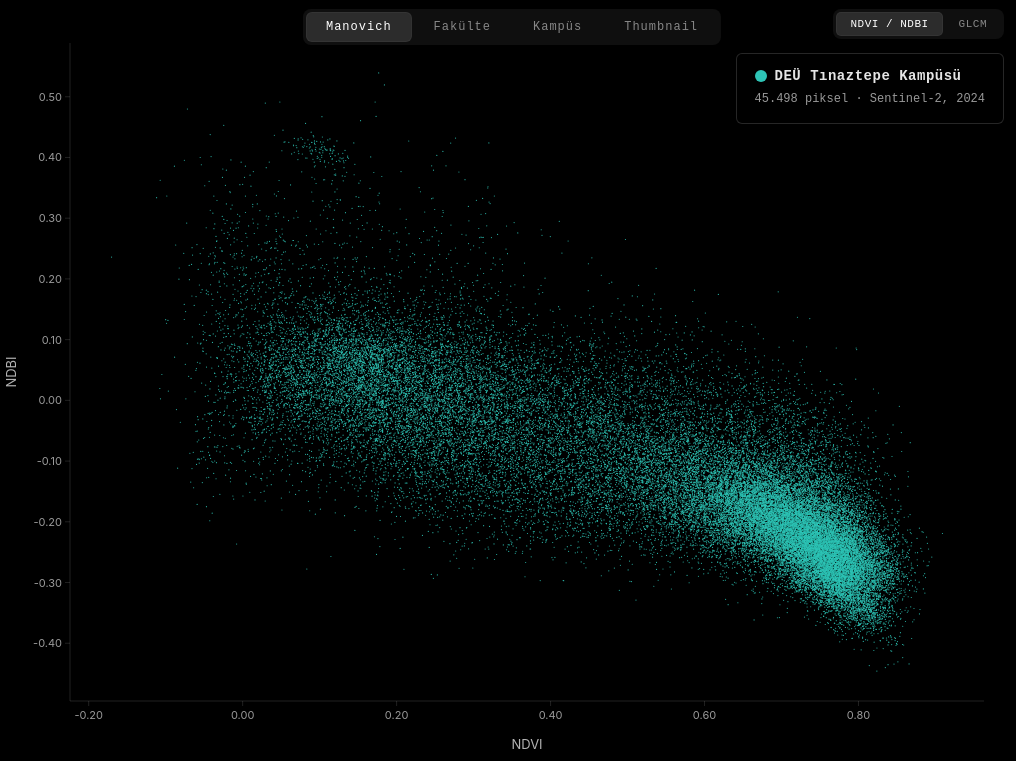
D3 v7 page, settled after 360 driven frames (6 s of simulated time); the page loaded 4 data file(s).


    const colorMap = {
      "Guzel Sanatlar": "#E07A5F",
      "Fen Edebiyat":   "#3D405B",
      "Isletme":        "#81B29A",
      "Denizcilik":     "#F2CC8F",
      "Hukuk":          "#5E6472",
      "Muhendislik":    "#9B2335",
      "Mimarlik":       "#F0E6D3",
      "Turizm":         "#577590"
    };
    const imageMap = {
      "Guzel Sanatlar": "gsf.jpg",
      "Fen Edebiyat":   "fen.jpg",
      "Isletme":        "isletme.jpg",
      "Denizcilik":     "denizcilik.jpg",
      "Hukuk":          "hukuk.jpg",
      "Muhendislik":    "muhendislik.jpg",
      "Mimarlik":       "mimarlik.jpg",
      "Turizm":         "turizm.jpg"
    };

    const TURQUOISE = "#2EC4B6";

    const legendEl = document.getElementById("legend");
    const legendTitleEl = legendEl.querySelector(".legend-title");
    const legendItemsEl = document.getElementById("legend-items");

    function formatCount(n) {
      return Number(n || 0).toLocaleString("tr-TR");
    }

    function getFacultyCounts(data) {
      const counts = {};
      for (const d of data) {
        const key = d.fakulte ? d.fakulte.trim() : "";
        if (!key) continue;
        counts[key] = (counts[key] || 0) + 1;
      }
      return counts;
    }

    function updateLegendCounts() {
      const data = currentLayer === "glcm" ? fakulteGlcm : fakulteSpektral;
      const counts = getFacultyCounts(data);
      const total = data.length || 0;

      legendTitleEl.textContent = `Fakülte · ${formatCount(total)} piksel`;
      legendItemsEl.innerHTML = "";

      for (const [name, color] of Object.entries(colorMap)) {
        const item = document.createElement("div");
        item.className = "legend-item";
        item.innerHTML = `
          <span class="legend-dot" style="background:${color}"></span>
          <span class="legend-label">
            <span class="legend-name">${name}</span>
            <span class="legend-count">${formatCount(counts[name] || 0)}</span>
          </span>`;
        legendItemsEl.appendChild(item);
      }
    }

    const kampusInfo = document.getElementById("kampus-info");
    const kampusCount = document.getElementById("kampus-count");
    const zoomInfo = document.getElementById("zoom-info");

    const images_foto = {};
    for (const [fak, src] of Object.entries(imageMap)) {
      const img = new Image();
      img.src = src;
      images_foto[fak] = img;
    }

    const canvas = document.getElementById("chart");
    const ctx = canvas.getContext("2d");

    let W, H;
    function resize() {
      W = window.innerWidth;
      H = window.innerHeight;
      canvas.width = W * devicePixelRatio;
      canvas.height = H * devicePixelRatio;
      canvas.style.width = W + "px";
      canvas.style.height = H + "px";
      ctx.setTransform(devicePixelRatio, 0, 0, devicePixelRatio, 0, 0);
    }
    resize();

    const isMobile = () => window.innerWidth < 768;
    const getMargin = () => isMobile()
      ? { top: 45, right: 15, bottom: 45, left: 58 }
      : { top: 50, right: 40, bottom: 60, left: 70 };
    let margin = getMargin();
    let transform = d3.zoomIdentity;
    let currentMode = "manovich";
    let currentLayer = "spektral";

    let kampusSpektral = [], kampusGlcm = [];
    let fakulteSpektral = [], fakulteGlcm = [];
    let scales = {};

    function buildScales() {
      function ms(data, xK, yK) {
        const xE = d3.extent(data, d => d[xK]);
        const yE = d3.extent(data, d => d[yK]);
        const xP = (xE[1] - xE[0]) * 0.05 || 0.05;
        const yP = (yE[1] - yE[0]) * 0.05 || 0.05;
        return {
          x: d3.scaleLinear().domain([xE[0] - xP, xE[1] + xP]).range([margin.left, W - margin.right]),
          y: d3.scaleLinear().domain([yE[0] - yP, yE[1] + yP]).range([H - margin.bottom, margin.top])
        };
      }
      if (kampusSpektral.length) scales.kS = ms(kampusSpektral, "ndvi", "ndbi");
      if (kampusGlcm.length) scales.kG = ms(kampusGlcm, "glcm_contrast", "glcm_idm");
      if (fakulteSpektral.length) scales.fS = ms(fakulteSpektral, "ndvi", "ndbi");
      if (fakulteGlcm.length) scales.fG = ms(fakulteGlcm, "glcm_contrast", "glcm_idm");
    }

    function getSc() {
      const g = currentLayer === "glcm";
      if (currentMode === "kampus" || currentMode === "manovich") return g ? scales.kG : scales.kS;
      return g ? scales.fG : scales.fS;
    }

    function keys() {
      return currentLayer === "glcm"
        ? { x: "glcm_contrast", y: "glcm_idm" }
        : { x: "ndvi", y: "ndbi" };
    }

    function drawThumbSquare(img, x, y, size, borderColor, alpha = 1) {
      if (!img || !img.complete) return;
      const sw = img.naturalWidth || img.width;
      const sh = img.naturalHeight || img.height;
      if (!sw || !sh) return;

      const s = Math.min(sw, sh);
      const sx = (sw - s) / 2;
      const sy = (sh - s) / 2;
      const half = size / 2;

      ctx.save();
      ctx.globalAlpha = alpha;
      ctx.drawImage(img, sx, sy, s, s, x - half, y - half, size, size);
      ctx.strokeStyle = borderColor || "rgba(255,255,255,0.35)";
      ctx.lineWidth = Math.max(0.8, size * 0.045);
      ctx.strokeRect(x - half, y - half, size, size);
      ctx.restore();
    }

    function drawAxes(zx, zy) {
      const lab = currentLayer === "glcm"
        ? { x: "GLCM Contrast", y: "GLCM Homogeneity" }
        : { x: "NDVI", y: "NDBI" };
      const mob = isMobile();
      const axisTickFont = mob
        ? '9px -apple-system, BlinkMacSystemFont, "SF Pro Display", "Helvetica Neue", Arial, sans-serif'
        : '11px -apple-system, BlinkMacSystemFont, "SF Pro Display", "Helvetica Neue", Arial, sans-serif';
      const axisLabelFont = mob
        ? '10px -apple-system, BlinkMacSystemFont, "SF Pro Display", "Helvetica Neue", Arial, sans-serif'
        : '13px -apple-system, BlinkMacSystemFont, "SF Pro Display", "Helvetica Neue", Arial, sans-serif';
      const tickCount = mob ? 5 : 8;

      ctx.strokeStyle = "rgba(255,255,255,0.25)";
      ctx.lineWidth = 0.5;
      ctx.beginPath();
      ctx.moveTo(margin.left, H - margin.bottom);
      ctx.lineTo(W - margin.right, H - margin.bottom);
      ctx.stroke();
      ctx.beginPath();
      ctx.moveTo(margin.left, margin.top);
      ctx.lineTo(margin.left, H - margin.bottom);
      ctx.stroke();

      ctx.fillStyle = "rgba(255,255,255,0.6)";
      ctx.font = axisTickFont;
      ctx.textAlign = "center";
      zx.ticks(tickCount).forEach(t => {
        const x = zx(t);
        if (x >= margin.left && x <= W - margin.right) {
          ctx.beginPath(); ctx.moveTo(x, H - margin.bottom); ctx.lineTo(x, H - margin.bottom + 5); ctx.stroke();
          ctx.fillText(currentLayer === "glcm" ? t.toFixed(0) : t.toFixed(2), x, H - margin.bottom + (mob ? 14 : 18));
        }
      });

      ctx.textAlign = "right";
      zy.ticks(tickCount).forEach(t => {
        const y = zy(t);
        if (y >= margin.top && y <= H - margin.bottom) {
          ctx.beginPath(); ctx.moveTo(margin.left - 5, y); ctx.lineTo(margin.left, y); ctx.stroke();
          ctx.fillText(currentLayer === "glcm" ? t.toFixed(1) : t.toFixed(2), margin.left - 8, y + 4);
        }
      });

      ctx.fillStyle = "rgba(255,255,255,0.7)";
      ctx.font = axisLabelFont;
      ctx.textAlign = "center";
      ctx.fillText(lab.x, (margin.left + W - margin.right) / 2, H - (mob ? 4 : 12));
      ctx.save();
      ctx.translate(mob ? 14 : 16, (margin.top + H - margin.bottom) / 2);
      ctx.rotate(-Math.PI / 2);
      ctx.fillText(lab.y, 0, 0);
      ctx.restore();
    }

    function draw() {
      ctx.clearRect(0, 0, W, H);
      ctx.fillStyle = "#000";
      ctx.fillRect(0, 0, W, H);

      const sc = getSc();
      if (!sc) return;
      const k_ = keys();

      // Statik modlar
      if (currentMode === "kampus" || currentMode === "fakulte") {
        if (currentMode === "kampus") {
          legendEl.classList.remove("visible");
          kampusInfo.classList.add("visible");
          const data = currentLayer === "glcm" ? kampusGlcm : kampusSpektral;
          kampusCount.textContent = data.length.toLocaleString("tr-TR") + " piksel · Sentinel-2, 2024";
        } else {
          legendEl.classList.add("visible");
          kampusInfo.classList.remove("visible");
        }
        if (zoomInfo) zoomInfo.textContent = "";
        canvas.style.cursor = "default";

        const cached = drawToCache();
        if (cached) {
          ctx.setTransform(1, 0, 0, 1, 0, 0);
          ctx.drawImage(cached, 0, 0);
          ctx.setTransform(devicePixelRatio, 0, 0, devicePixelRatio, 0, 0);
        }
        return;
      }

      // Thumbnail modu
      if (currentMode === "thumbnail") {
        legendEl.classList.add("visible");
        kampusInfo.classList.remove("visible");
        if (zoomInfo) zoomInfo.textContent = "";
        canvas.style.cursor = "grab";

        ctx.save();
        ctx.beginPath();
        ctx.rect(margin.left, margin.top, W - margin.left - margin.right, H - margin.top - margin.bottom);
        ctx.clip();

        const zx = transform.rescaleX(sc.x);
        const zy = transform.rescaleY(sc.y);
        const k = transform.k;
        const data = currentLayer === "glcm" ? fakulteGlcm : fakulteSpektral;

        // Bu modda başlangıçtan itibaren yalnızca görseller görünür.
        // Uzak görünümde çok küçük thumbnail'ler, zoom ile büyüyen aynı görseller.
        const baseSize = isMobile() ? 10.5 : 12.5;
        const growth = isMobile() ? 3.3 : 4.1;
        const photoSize = Math.max(baseSize, Math.min(isMobile() ? 46 : 58, baseSize + (k - 1) * growth));

        // Başlangıçta tüm görünür thumbnail'leri çiz.
        // Çok yüksek zoom seviyelerinde de performansı korumak için üst sınır koy.
        const maxThumbs = k < 1.8 ? 4000 : (k < 3 ? 2600 : 1800);

        let thumbsDrawn = 0;
        for (let i = 0; i < data.length; i++) {
          const d = data[i];
          const x = zx(d[k_.x]);
          const y = zy(d[k_.y]);
          if (x < margin.left - 14 || x > W - margin.right + 14 || y < margin.top - 14 || y > H - margin.bottom + 14) continue;

          const img = images_foto[d.fakulte];
          if (!img || !img.complete) continue;

          const c = colorMap[d.fakulte] || "rgba(255,255,255,0.35)";
          const alpha = Math.min(1, 0.78 + Math.max(0, k - 1) * 0.08);
          const scaledSize = photoSize * (k < 1.3 ? 0.96 : 1);

          drawThumbSquare(img, x, y, scaledSize, c, alpha);
          thumbsDrawn++;
          if (thumbsDrawn >= maxThumbs) break;
        }

        ctx.restore();
        drawAxes(zx, zy);
        return;
      }

      // Manovich modu
      ctx.save();
      ctx.beginPath();
      ctx.rect(margin.left, margin.top, W - margin.left - margin.right, H - margin.top - margin.bottom);
      ctx.clip();

      const zx = transform.rescaleX(sc.x);
      const zy = transform.rescaleY(sc.y);
      const k = transform.k;

      const blendStart = 2.2;
      const blendEnd = 3.4;
      const photoStart = 4.6;
      const photoEnd = 5.8;

      const blendT = Math.max(0, Math.min(1, (k - blendStart) / (blendEnd - blendStart)));
      const photoT = Math.max(0, Math.min(1, (k - photoStart) / (photoEnd - photoStart)));

      const campusAlpha = 1 - blendT;
      const facultyAlpha = blendT;
      const photoAlpha = photoT;
      const pointAlpha = 1 - photoT * 0.55;

      if (facultyAlpha > 0.08) {
        legendEl.classList.add("visible");
        kampusInfo.classList.remove("visible");
      } else {
        legendEl.classList.remove("visible");
        kampusInfo.classList.add("visible");
        const kData = currentLayer === "glcm" ? kampusGlcm : kampusSpektral;
        kampusCount.textContent = kData.length.toLocaleString("tr-TR") + " piksel · Sentinel-2, 2024";
      }

      const campusData = currentLayer === "glcm" ? kampusGlcm : kampusSpektral;
      if (campusAlpha > 0.01) {
        ctx.fillStyle = TURQUOISE;
        ctx.globalAlpha = 0.9 * campusAlpha;
        for (let i = 0; i < campusData.length; i++) {
          const d = campusData[i];
          const x = zx(d[k_.x]);
          const y = zy(d[k_.y]);
          if (x < margin.left - 5 || x > W - margin.right + 5 || y < margin.top - 5 || y > H - margin.bottom + 5) continue;
          ctx.beginPath();
          ctx.arc(x, y, Math.max(0.55, 0.58 * Math.min(k, 3.2)), 0, Math.PI * 2);
          ctx.fill();
        }
        ctx.globalAlpha = 1;
      }

      const facultyData = currentLayer === "glcm" ? fakulteGlcm : fakulteSpektral;
      const pointRadius = Math.max(0.7, 0.72 + Math.max(0, k - blendStart) * 0.22);
      const photoSize = Math.max(22, Math.min(66, 18 + (k - photoStart) * 6));

      if (facultyAlpha > 0.01) {
        let photosDrawn = 0;

        for (let i = 0; i < facultyData.length; i++) {
          const d = facultyData[i];
          const x = zx(d[k_.x]);
          const y = zy(d[k_.y]);
          if (x < margin.left - 12 || x > W - margin.right + 12 || y < margin.top - 12 || y > H - margin.bottom + 12) continue;

          ctx.fillStyle = colorMap[d.fakulte] || "#fff";
          ctx.globalAlpha = 0.92 * facultyAlpha * pointAlpha;
          ctx.beginPath();
          ctx.arc(x, y, pointRadius, 0, Math.PI * 2);
          ctx.fill();

          if (photoAlpha > 0.02 && photosDrawn < 120 && images_foto[d.fakulte] && images_foto[d.fakulte].complete) {
            const scaledSize = photoSize * (0.94 + photoAlpha * 0.06);
            drawThumbSquare(images_foto[d.fakulte], x, y, scaledSize, colorMap[d.fakulte] || "rgba(255,255,255,0.25)", facultyAlpha * photoAlpha);
            photosDrawn++;
          }
        }
        ctx.globalAlpha = 1;
      }

      ctx.restore();
      drawAxes(zx, zy);
    }


    function clampTransform(t) {
      if (!t) return d3.zoomIdentity;
      if (t.k <= 1.01) return d3.zoomIdentity;

      const left = margin.left;
      const right = W - margin.right;
      const top = margin.top;
      const bottom = H - margin.bottom;

      const minX = right * (1 - t.k);
      const maxX = left * (1 - t.k);
      const minY = bottom * (1 - t.k);
      const maxY = top * (1 - t.k);

      const x = Math.max(minX, Math.min(maxX, t.x));
      const y = Math.max(minY, Math.min(maxY, t.y));

      return d3.zoomIdentity.translate(x, y).scale(t.k);
    }

    function applyZoomBounds() {
      zoom
        .extent([[margin.left, margin.top], [W - margin.right, H - margin.bottom]])
        .translateExtent([[margin.left, margin.top], [W - margin.right, H - margin.bottom]]);
      d3.select(canvas).call(zoom);
    }

    const zoom = d3.zoom()
      .scaleExtent([1, 25])
      .extent([[margin.left, margin.top], [W - margin.right, H - margin.bottom]])
      .translateExtent([[margin.left, margin.top], [W - margin.right, H - margin.bottom]])
      .filter((event) => {
        if (currentMode !== "manovich" && currentMode !== "thumbnail") return false;
        return true;
      })
      .on("zoom", (event) => {
        const next = clampTransform(event.transform);
        const changed = Math.abs(next.x - event.transform.x) > 0.01 ||
                        Math.abs(next.y - event.transform.y) > 0.01 ||
                        Math.abs(next.k - event.transform.k) > 0.0001;

        if (changed) {
          d3.select(canvas).call(zoom.transform, next);
          return;
        }

        transform = next;
        draw();
      });

    applyZoomBounds();

    document.querySelectorAll(".mode-btn").forEach(btn => {
      btn.addEventListener("click", () => {
        document.querySelectorAll(".mode-btn").forEach(b => b.classList.remove("active"));
        btn.classList.add("active");
        currentMode = btn.dataset.mode;
        if (currentMode === "manovich" || currentMode === "thumbnail") {
          applyZoomBounds();
          transform = d3.zoomIdentity;
          d3.select(canvas).call(zoom.transform, d3.zoomIdentity);
        }
        updateLegendCounts();
        draw();
      });
    });

    document.querySelectorAll(".toggle-btn").forEach(btn => {
      btn.addEventListener("click", () => {
        document.querySelectorAll(".toggle-btn").forEach(b => b.classList.remove("active"));
        btn.classList.add("active");
        currentLayer = btn.dataset.layer;
        if (currentMode === "manovich" || currentMode === "thumbnail") {
          applyZoomBounds();
          transform = d3.zoomIdentity;
          d3.select(canvas).call(zoom.transform, d3.zoomIdentity);
        }
        updateLegendCounts();
        draw();
      });
    });

    // Offscreen canvas cache (statik modlar için)
    let staticCache = null;
    let staticCacheKey = "";

    function getStaticKey() {
      return currentMode + "_" + currentLayer + "_" + W + "_" + H;
    }

    function drawToCache() {
      const key = getStaticKey();
      if (staticCacheKey === key && staticCache) return staticCache;

      const offscreen = document.createElement("canvas");
      offscreen.width = W * devicePixelRatio;
      offscreen.height = H * devicePixelRatio;
      const octx = offscreen.getContext("2d");
      octx.setTransform(devicePixelRatio, 0, 0, devicePixelRatio, 0, 0);

      octx.fillStyle = "#000";
      octx.fillRect(0, 0, W, H);

      const sc = getSc();
      if (!sc) return null;
      const k_ = keys();

      octx.save();
      octx.beginPath();
      octx.rect(margin.left, margin.top, W - margin.left - margin.right, H - margin.top - margin.bottom);
      octx.clip();

      if (currentMode === "kampus") {
        const data = currentLayer === "glcm" ? kampusGlcm : kampusSpektral;
        octx.fillStyle = TURQUOISE;
        octx.globalAlpha = 0.9;
        for (let i = 0; i < data.length; i++) {
          const d = data[i];
          octx.beginPath();
          octx.arc(sc.x(d[k_.x]), sc.y(d[k_.y]), 0.5, 0, Math.PI * 2);
          octx.fill();
        }
      } else {
        const data = currentLayer === "glcm" ? fakulteGlcm : fakulteSpektral;
        for (let i = 0; i < data.length; i++) {
          const d = data[i];
          octx.fillStyle = colorMap[d.fakulte] || "#fff";
          octx.globalAlpha = 0.9;
          octx.beginPath();
          octx.arc(sc.x(d[k_.x]), sc.y(d[k_.y]), 1.2, 0, Math.PI * 2);
          octx.fill();
        }
      }
      octx.globalAlpha = 1;
      octx.restore();

      // Axes on offscreen
      octx.strokeStyle = "rgba(255,255,255,0.25)";
      octx.lineWidth = 0.5;
      octx.beginPath();
      octx.moveTo(margin.left, H - margin.bottom);
      octx.lineTo(W - margin.right, H - margin.bottom);
      octx.stroke();
      octx.beginPath();
      octx.moveTo(margin.left, margin.top);
      octx.lineTo(margin.left, H - margin.bottom);
      octx.stroke();

      const lab = currentLayer === "glcm"
        ? { x: "GLCM Contrast", y: "GLCM Homogeneity" }
        : { x: "NDVI", y: "NDBI" };

      const cacheMob = isMobile();
      const cacheAxisTickFont = cacheMob
        ? '9px -apple-system, BlinkMacSystemFont, "SF Pro Display", "Helvetica Neue", Arial, sans-serif'
        : '11px -apple-system, BlinkMacSystemFont, "SF Pro Display", "Helvetica Neue", Arial, sans-serif';
      const cacheAxisLabelFont = cacheMob
        ? '10px -apple-system, BlinkMacSystemFont, "SF Pro Display", "Helvetica Neue", Arial, sans-serif'
        : '13px -apple-system, BlinkMacSystemFont, "SF Pro Display", "Helvetica Neue", Arial, sans-serif';
      const cacheTickCount = cacheMob ? 5 : 8;

      octx.fillStyle = "rgba(255,255,255,0.6)";
      octx.font = cacheAxisTickFont;
      octx.textAlign = "center";
      sc.x.ticks(cacheTickCount).forEach(t => {
        const x = sc.x(t);
        if (x >= margin.left && x <= W - margin.right) {
          octx.beginPath(); octx.moveTo(x, H - margin.bottom); octx.lineTo(x, H - margin.bottom + 5); octx.stroke();
          octx.fillText(currentLayer === "glcm" ? t.toFixed(0) : t.toFixed(2), x, H - margin.bottom + (cacheMob ? 14 : 18));
        }
      });
      octx.textAlign = "right";
      sc.y.ticks(cacheTickCount).forEach(t => {
        const y = sc.y(t);
        if (y >= margin.top && y <= H - margin.bottom) {
          octx.beginPath(); octx.moveTo(margin.left - 5, y); octx.lineTo(margin.left, y); octx.stroke();
          octx.fillText(currentLayer === "glcm" ? t.toFixed(1) : t.toFixed(2), cacheMob ? margin.left - 8 : margin.left - 8, y + 4);
        }
      });
      octx.fillStyle = "rgba(255,255,255,0.7)";
      octx.font = cacheAxisLabelFont;
      octx.textAlign = "center";
      octx.fillText(lab.x, (margin.left + W - margin.right) / 2, H - (cacheMob ? 4 : 12));
      octx.save();
      octx.translate(cacheMob ? 14 : 16, (margin.top + H - margin.bottom) / 2);
      octx.rotate(-Math.PI / 2);
      octx.fillText(lab.y, 0, 0);
      octx.restore();

      staticCache = offscreen;
      staticCacheKey = key;
      return offscreen;
    }

    Promise.all([
      d3.csv("kampus_piksel_veri_duzeltilmis.csv", d => ({ ndvi: +d.ndvi, ndbi: +d.ndbi })),
      d3.csv("kampus_glcm_piksel_contrast_idm.csv", d => ({ glcm_contrast: +d.glcm_contrast, glcm_idm: +d.glcm_idm })),
      d3.csv("piksel_veri.csv", d => ({ ndvi: +d.ndvi, ndbi: +d.ndbi, fakulte: d.fakulte ? d.fakulte.trim() : "" })),
      d3.csv("fakulte_glcm_piksel_contrast_idm.csv", d => ({ glcm_contrast: +d.glcm_contrast, glcm_idm: +d.glcm_idm, fakulte: d.fakulte ? d.fakulte.trim() : "" }))
    ]).then(([ks, kg, fs, fg]) => {
      const ksF = ks.filter(d => Number.isFinite(d.ndvi) && Number.isFinite(d.ndbi));
      const kgF = kg.filter(d => Number.isFinite(d.glcm_contrast) && Number.isFinite(d.glcm_idm));
      kampusSpektral = ksF;
      kampusGlcm = kgF;
      fakulteSpektral = fs.filter(d => Number.isFinite(d.ndvi) && Number.isFinite(d.ndbi) && d.fakulte);
      fakulteGlcm = fg.filter(d => Number.isFinite(d.glcm_contrast) && Number.isFinite(d.glcm_idm) && d.fakulte);
      buildScales();
      updateLegendCounts();
      draw();
    }).catch(err => {
      ctx.fillStyle = "#fff";
      ctx.font = "14px monospace";
      ctx.fillText("Veri dosyaları yüklenemedi: " + err.message, 20, 30);
      console.error(err);
    });

    window.addEventListener("resize", () => {
      resize();
      margin = getMargin();
      staticCache = null; staticCacheKey = "";
      if (kampusSpektral.length) {
        buildScales();
        applyZoomBounds();
        if (currentMode === "manovich" || currentMode === "thumbnail") {
          transform = d3.zoomIdentity;
          d3.select(canvas).call(zoom.transform, d3.zoomIdentity);
        } else {
          draw();
        }
      }
    });
  

### data: piksel_veri.csv
longitude, latitude, ndvi, ndbi, fakulte
27.2, 38.37, 0.09257, -0.02743, Guzel Sanatlar
27.2, 38.37, 0.06651, 0.00475, Guzel Sanatlar
27.2, 38.37, 0.06865, 0.02373, Guzel Sanatlar
27.2, 38.37, 0.1247, 0.003704, Guzel Sanatlar
27.2, 38.37, 0.01736, 0.0293, Guzel Sanatlar
27.2, 38.37, 0.0296, 0.02365, Guzel Sanatlar
27.2, 38.37, 0.06593, 0.04552, Guzel Sanatlar
27.2, 38.37, 0.05684, 0.04471, Guzel Sanatlar
27.2, 38.37, 0.04667, 0.03109, Guzel Sanatlar
27.2, 38.37, 0.0454, 0.004324, Guzel Sanatlar
27.2, 38.37, -8.282259E-4, 0.05321, Guzel Sanatlar
27.2, 38.37, 0.0357, 0.03886, Guzel Sanatlar
27.2, 38.37, 0.1193, 0.04163, Guzel Sanatlar
27.2, 38.37, 0.1449, 0.06876, Guzel Sanatlar
27.2, 38.37, 0.06305, 0.05445, Guzel Sanatlar
27.21, 38.37, 0.06657, 0.05721, Guzel Sanatlar
27.21, 38.37, 0.1682, 0.009517, Guzel Sanatlar
27.21, 38.37, 0.1166, -0.003757, Guzel Sanatlar
27.2, 38.37, 0.1371, -0.002612, Guzel Sanatlar
27.2, 38.37, 0.005655, 0.02108, Guzel Sanatlar
27.2, 38.37, -0.006693, 0.0669, Guzel Sanatlar
27.2, 38.37, 0.06019, 0.04122, Guzel Sanatlar
27.2, 38.37, 0.1397, 0.02603, Guzel Sanatlar
27.2, 38.37, 0.1764, 0.03085, Guzel Sanatlar
27.2, 38.37, 0.1108, -0.01198, Guzel Sanatlar
27.21, 38.37, 0.03423, 0.03409, Guzel Sanatlar
27.21, 38.37, 0.1174, 0.02366, Guzel Sanatlar
27.21, 38.37, 0.18, 0.06756, Guzel Sanatlar
27.21, 38.37, 0.1358, 0.04542, Guzel Sanatlar
27.21, 38.37, 0.111, -0.03069, Guzel Sanatlar
27.21, 38.37, 0.09763, -0.01372, Guzel Sanatlar
27.2, 38.37, 0.04852, 0.007449, Guzel Sanatlar
27.2, 38.37, 0.01633, 0.02108, Guzel Sanatlar
27.2, 38.37, 0.006008, 0.08992, Guzel Sanatlar
27.2, 38.37, 0.09432, 0.04335, Guzel Sanatlar
27.2, 38.37, 0.1226, 0.08686, Guzel Sanatlar
27.2, 38.37, 0.08624, 0.09372, Guzel Sanatlar
27.2, 38.37, 0.05409, 0.02111, Guzel Sanatlar
27.21, 38.37, 0.008977, 0.1191, Guzel Sanatlar
27.21, 38.37, 0.03306, 0.2987, Guzel Sanatlar
27.21, 38.37, -0.05372, 0.2258, Guzel Sanatlar
27.21, 38.37, 0.0167, 0.157, Guzel Sanatlar
27.21, 38.37, 0.06747, 0.1214, Guzel Sanatlar
27.21, 38.37, 0.1233, 0.09959, Guzel Sanatlar
27.21, 38.37, 0.1372, 0.02539, Guzel Sanatlar
27.21, 38.37, 0.1286, -0.02046, Guzel Sanatlar
27.2, 38.37, 0.2039, -0.002792, Guzel Sanatlar
27.2, 38.37, 0.001691, -0.02847, Guzel Sanatlar
27.2, 38.37, 0.00313, -0.01514, Guzel Sanatlar
27.2, 38.37, 0.005944, 0.05918, Guzel Sanatlar
27.2, 38.37, 0.12, -0.01649, Guzel Sanatlar
27.2, 38.37, 0.1109, 0.07112, Guzel Sanatlar
27.2, 38.37, 0.03813, 0.1031, Guzel Sanatlar
27.2, 38.37, 0.04441, -0.05318, Guzel Sanatlar
27.21, 38.37, 0.002729, 0.07906, Guzel Sanatlar
27.21, 38.37, -0.001471, 0.2424, Guzel Sanatlar
27.21, 38.37, -0.03591, -0.003356, Guzel Sanatlar
27.21, 38.37, -0.02559, 0.1175, Guzel Sanatlar
27.21, 38.37, -0.03343, 0.2629, Guzel Sanatlar
27.21, 38.37, -0.03741, 0.3364, Guzel Sanatlar
... 2,337 more rows

### data: fakulte_glcm_piksel_contrast_idm.csv
longitude, latitude, glcm_contrast, glcm_idm, fakulte
27.2, 38.37, 232.3, 0.113, Guzel Sanatlar
27.2, 38.37, 232.5, 0.1225, Guzel Sanatlar
27.2, 38.37, 227, 0.1445, Guzel Sanatlar
27.2, 38.37, 198.2, 0.1058, Guzel Sanatlar
27.2, 38.37, 186.4, 0.1183, Guzel Sanatlar
27.2, 38.37, 177.8, 0.1273, Guzel Sanatlar
27.2, 38.37, 175.8, 0.1493, Guzel Sanatlar
27.2, 38.37, 178.8, 0.1365, Guzel Sanatlar
27.2, 38.37, 216.1, 0.1451, Guzel Sanatlar
27.2, 38.37, 182.3, 0.1454, Guzel Sanatlar
27.2, 38.37, 142.6, 0.1617, Guzel Sanatlar
27.2, 38.37, 90.63, 0.1803, Guzel Sanatlar
27.2, 38.37, 59.89, 0.1991, Guzel Sanatlar
27.2, 38.37, 51.62, 0.1745, Guzel Sanatlar
27.2, 38.37, 84.25, 0.1797, Guzel Sanatlar
27.21, 38.37, 127, 0.1525, Guzel Sanatlar
27.21, 38.37, 163.3, 0.1352, Guzel Sanatlar
27.21, 38.37, 199.6, 0.1497, Guzel Sanatlar
27.2, 38.37, 188.3, 0.1072, Guzel Sanatlar
27.2, 38.37, 161.8, 0.1411, Guzel Sanatlar
27.2, 38.37, 133.3, 0.1535, Guzel Sanatlar
27.2, 38.37, 87.99, 0.1734, Guzel Sanatlar
27.2, 38.37, 52.76, 0.1972, Guzel Sanatlar
27.2, 38.37, 40.43, 0.1689, Guzel Sanatlar
27.2, 38.37, 45.02, 0.1885, Guzel Sanatlar
27.21, 38.37, 66.86, 0.1753, Guzel Sanatlar
27.21, 38.37, 95.69, 0.1622, Guzel Sanatlar
27.21, 38.37, 128.6, 0.1741, Guzel Sanatlar
27.21, 38.37, 171, 0.1716, Guzel Sanatlar
27.21, 38.37, 210.3, 0.1581, Guzel Sanatlar
27.21, 38.37, 243.7, 0.1444, Guzel Sanatlar
27.2, 38.37, 145, 0.1173, Guzel Sanatlar
27.2, 38.37, 125.2, 0.1349, Guzel Sanatlar
27.2, 38.37, 97.23, 0.1444, Guzel Sanatlar
27.2, 38.37, 68.26, 0.1612, Guzel Sanatlar
27.2, 38.37, 43.34, 0.1721, Guzel Sanatlar
27.2, 38.37, 43.51, 0.1452, Guzel Sanatlar
27.2, 38.37, 43.56, 0.1696, Guzel Sanatlar
27.21, 38.37, 47.47, 0.1752, Guzel Sanatlar
27.21, 38.37, 51.63, 0.1759, Guzel Sanatlar
27.21, 38.37, 65.69, 0.1921, Guzel Sanatlar
27.21, 38.37, 99.06, 0.2066, Guzel Sanatlar
27.21, 38.37, 139, 0.1976, Guzel Sanatlar
27.21, 38.37, 174.9, 0.1813, Guzel Sanatlar
27.21, 38.37, 206.1, 0.1677, Guzel Sanatlar
27.21, 38.37, 241, 0.1683, Guzel Sanatlar
27.2, 38.37, 129.2, 0.1364, Guzel Sanatlar
27.2, 38.37, 111.8, 0.1288, Guzel Sanatlar
27.2, 38.37, 100.1, 0.1363, Guzel Sanatlar
27.2, 38.37, 85.32, 0.1423, Guzel Sanatlar
27.2, 38.37, 65.32, 0.1453, Guzel Sanatlar
27.2, 38.37, 57.67, 0.1518, Guzel Sanatlar
27.2, 38.37, 58.92, 0.1241, Guzel Sanatlar
27.2, 38.37, 58.27, 0.1373, Guzel Sanatlar
27.21, 38.37, 57.36, 0.159, Guzel Sanatlar
27.21, 38.37, 49.12, 0.1761, Guzel Sanatlar
27.21, 38.37, 42.71, 0.2039, Guzel Sanatlar
27.21, 38.37, 39.7, 0.2303, Guzel Sanatlar
27.21, 38.37, 48.61, 0.2308, Guzel Sanatlar
27.21, 38.37, 66.11, 0.2272, Guzel Sanatlar
... 2,331 more rows

### data: kampus_piksel_veri_duzeltilmis.csv
longitude, latitude, ndvi, ndbi
27.21, 38.39, 0.2058, -8.804367E-4
27.22, 38.39, 0.2312, -0.1078
27.22, 38.39, 0.3075, -0.07566
27.21, 38.39, 0.1444, -0.02054
27.22, 38.39, 0.243, -0.06625
27.22, 38.39, 0.4955, 0.02519
27.21, 38.39, 0.3583, -0.02747
27.21, 38.39, 0.1882, -0.07755
27.22, 38.39, 0.4862, -0.2022
27.22, 38.39, 0.6775, -0.1881
27.22, 38.39, 0.6953, -0.124
27.21, 38.39, 0.6513, -0.1707
27.21, 38.39, 0.3782, -0.07299
27.21, 38.39, 0.4424, -0.06954
27.22, 38.39, 0.7828, -0.2282
27.22, 38.39, 0.8143, -0.2427
27.22, 38.39, 0.75, -0.1823
27.21, 38.39, 0.5455, -0.191
27.21, 38.39, 0.3616, -0.1863
27.21, 38.39, 0.5482, -0.1845
27.22, 38.39, 0.8605, -0.3457
27.22, 38.39, 0.807, -0.3756
27.22, 38.39, 0.8246, -0.264
27.22, 38.39, 0.6377, -0.2049
27.21, 38.39, 0.7368, -0.1095
27.21, 38.39, 0.345, -0.2377
27.21, 38.39, 0.4163, -0.1509
27.21, 38.39, 0.7174, -0.1397
27.22, 38.39, 0.8206, -0.2346
27.22, 38.39, 0.7741, -0.2756
27.22, 38.39, 0.8005, -0.2354
27.22, 38.39, 0.7361, -0.2319
27.21, 38.39, 0.5828, -0.006585
27.21, 38.39, 0.1968, -0.1768
27.21, 38.39, 0.4442, -0.08689
27.21, 38.39, 0.7605, -0.05729
27.22, 38.39, 0.7435, -0.269
27.22, 38.39, 0.7608, -0.2836
27.22, 38.39, 0.7624, -0.2058
27.22, 38.39, 0.7131, -0.2661
27.22, 38.39, 0.5942, -0.03917
27.21, 38.39, 0.7494, -0.1985
27.21, 38.39, 0.4679, -0.09801
27.21, 38.39, 0.1785, -0.1977
27.21, 38.39, 0.3156, -0.1316
27.21, 38.39, 0.6011, -0.06328
27.22, 38.39, 0.7537, -0.2825
27.22, 38.39, 0.7832, -0.2869
27.22, 38.39, 0.737, -0.1833
27.22, 38.39, 0.6598, -0.2467
27.22, 38.39, 0.5021, -0.05479
27.21, 38.39, 0.7597, -0.1476
27.21, 38.39, 0.3661, 0.01468
27.21, 38.39, 0.1818, -0.05122
27.21, 38.39, 0.1861, -0.07316
27.21, 38.39, 0.4175, 0.005106
27.22, 38.39, 0.8481, -0.2105
27.22, 38.39, 0.7597, -0.2058
27.22, 38.39, 0.7565, -0.1767
27.22, 38.39, 0.6676, -0.2239
... 45,438 more rows

### data: kampus_glcm_piksel_contrast_idm.csv
longitude, latitude, glcm_contrast, glcm_idm
27.21, 38.39, 374.9, 0.05255
27.22, 38.39, 382.9, 0.05021
27.22, 38.39, 349.4, 0.05148
27.21, 38.39, 354.9, 0.06254
27.22, 38.39, 372.6, 0.05832
27.22, 38.39, 345.9, 0.06201
27.21, 38.39, 406.2, 0.05542
27.21, 38.39, 350, 0.06797
27.22, 38.39, 338.9, 0.06365
27.22, 38.39, 315.6, 0.06639
27.22, 38.39, 333.6, 0.06728
27.21, 38.39, 491.5, 0.03954
27.21, 38.39, 432.5, 0.0543
27.21, 38.39, 371, 0.07513
27.22, 38.39, 323.1, 0.0734
27.22, 38.39, 295.2, 0.07805
27.22, 38.39, 289, 0.0833
27.21, 38.39, 531.3, 0.04092
27.21, 38.39, 460.8, 0.06043
27.21, 38.39, 388.9, 0.07997
27.22, 38.39, 321.6, 0.07974
27.22, 38.39, 293.7, 0.08371
27.22, 38.39, 266.5, 0.09256
27.22, 38.39, 193.3, 0.1063
27.21, 38.39, 519.2, 0.05748
27.21, 38.39, 541.2, 0.05905
27.21, 38.39, 461.6, 0.07846
27.21, 38.39, 376.1, 0.1026
27.22, 38.39, 306.7, 0.105
27.22, 38.39, 299.9, 0.09672
27.22, 38.39, 262.4, 0.1043
27.22, 38.39, 169.5, 0.1201
27.21, 38.39, 504.6, 0.06765
27.21, 38.39, 517.2, 0.06683
27.21, 38.39, 447.5, 0.08225
27.21, 38.39, 341.5, 0.1221
27.22, 38.39, 265.4, 0.1269
27.22, 38.39, 291, 0.1138
27.22, 38.39, 238.1, 0.1247
27.22, 38.39, 149.3, 0.1427
27.22, 38.39, 185.6, 0.1431
27.21, 38.39, 457.3, 0.09394
27.21, 38.39, 486.8, 0.07621
27.21, 38.39, 515.7, 0.0744
27.21, 38.39, 458.5, 0.08653
27.21, 38.39, 333.2, 0.1376
27.22, 38.39, 243.5, 0.1389
27.22, 38.39, 296.9, 0.1185
27.22, 38.39, 242.3, 0.1298
27.22, 38.39, 145.1, 0.1542
27.22, 38.39, 173.9, 0.1588
27.21, 38.39, 425.8, 0.1001
27.21, 38.39, 450.6, 0.07793
27.21, 38.39, 496.7, 0.07677
27.21, 38.39, 456.3, 0.08841
27.21, 38.39, 322.2, 0.1447
27.22, 38.39, 242.4, 0.1481
27.22, 38.39, 300.6, 0.1268
27.22, 38.39, 265.5, 0.1363
27.22, 38.39, 175.2, 0.1562
... 45,438 more rows